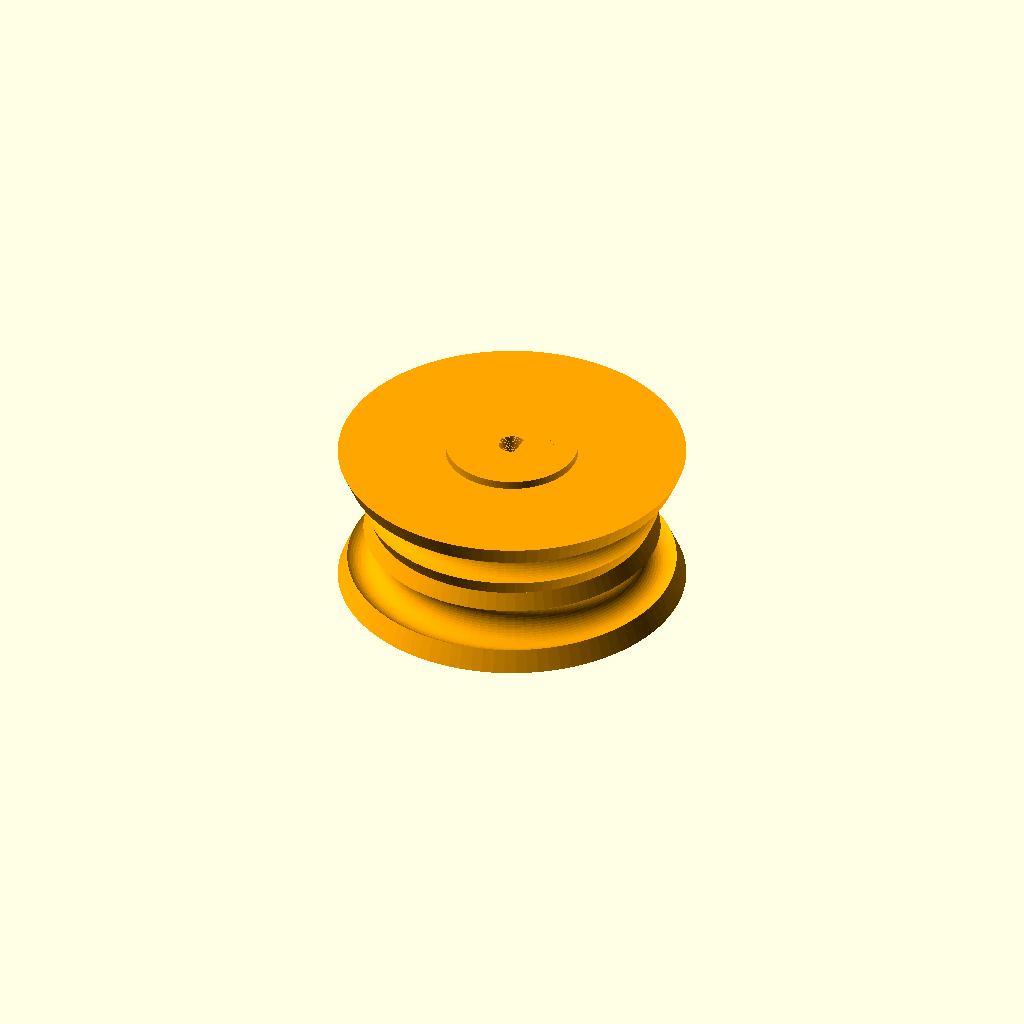
Cell 1: rendered with the file's own defaults.
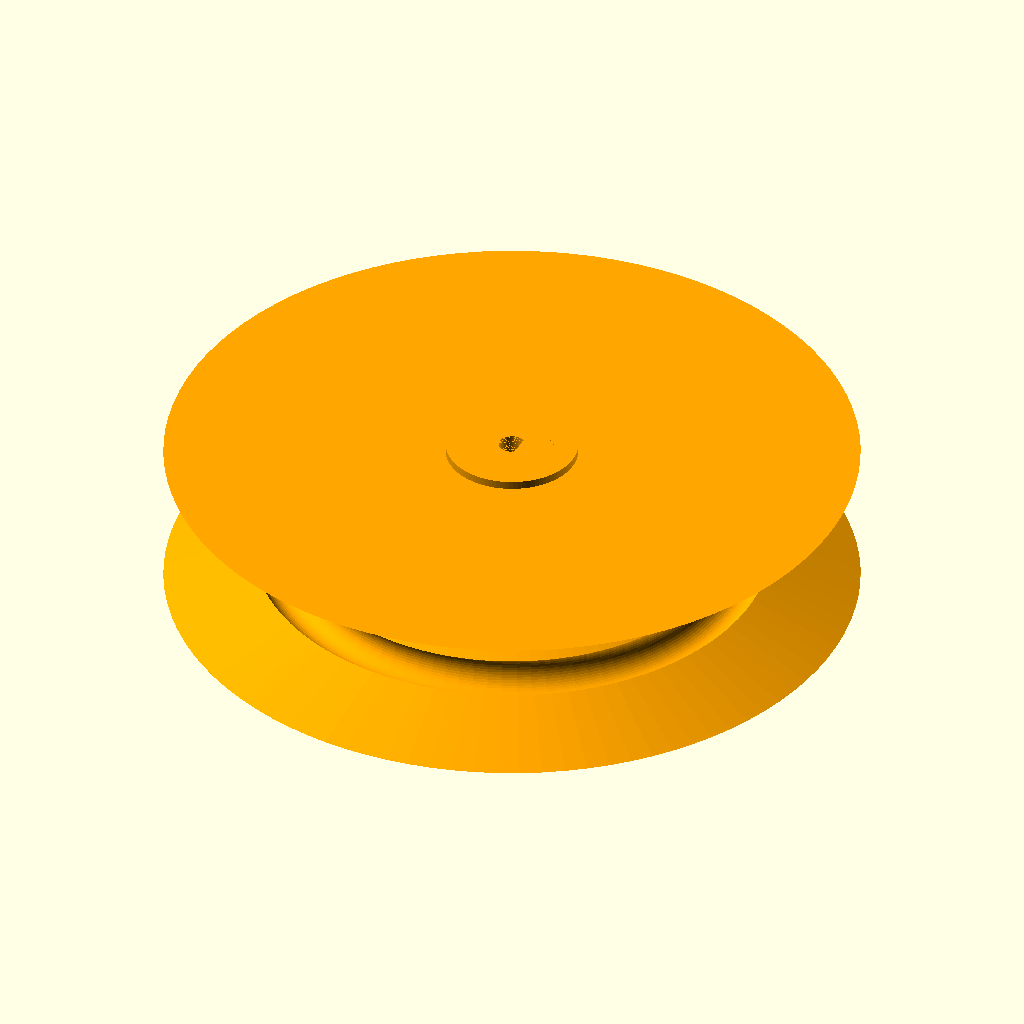
Cell 2 — wheel_diameter set to 84, the other parameters unchanged.
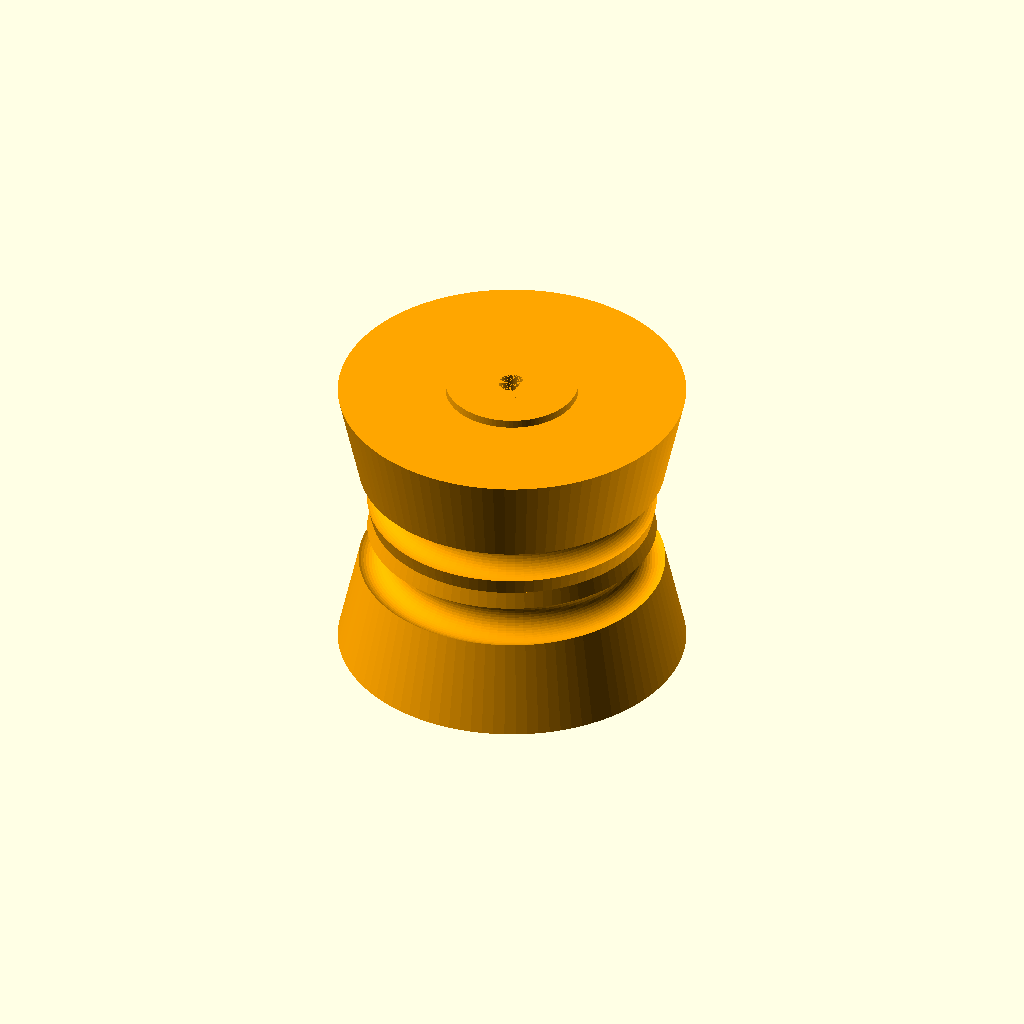
Cell 3: the same model with wheel_width = 36.
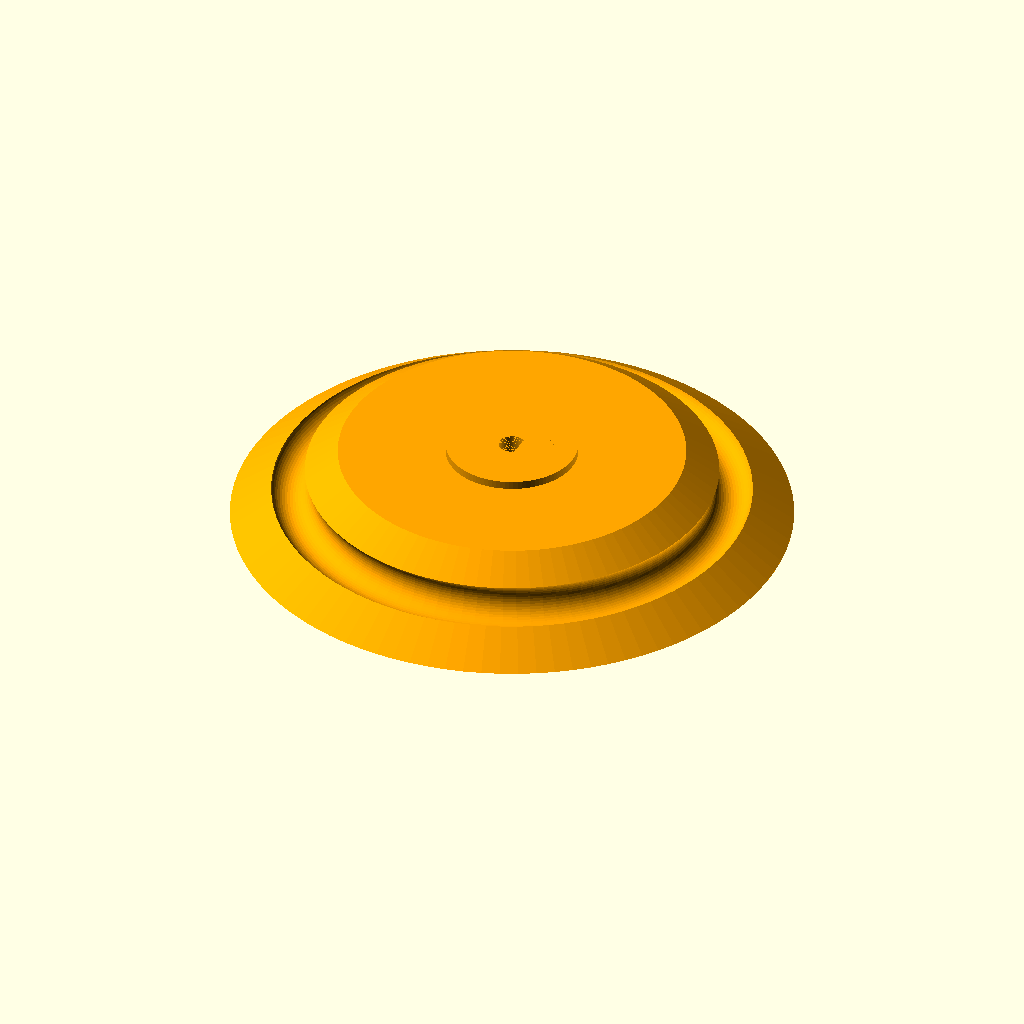
Cell 4: the same model with double_cone_waist_diameter = 68.
All cells are drawn from one camera (rotation 55°, 0°, 25°, orthographic, colour scheme Cornfield), so only the parameter changes between them.
OpenSCAD source file Project Grace/ProjectGrace-DoubleTireWheel.scad:
// Project Grace - draft dual-tyre wheel for the N20-style gearmotor.
// Dimensions are in millimetres. Measure the actual tyre and D-shaft before printing.

$fn = 96;

// The IMechE brief specifies a commercial 22 mm copper pipe.
pipe_outer_diameter = 22;

// Wheel envelope. The outside diameter matches the existing wheel concept.
wheel_diameter = 42;
wheel_width = 18;
hub_diameter = 16;

// Double-cone running face: its narrow waist clears the pipe between the tyres.
double_cone_waist_diameter = 34;

// Two independent circumferential seats for rubber tyres.
tire_groove_width = 5;
tire_groove_depth = 1.5;
tire_groove_spacing = 4;

// N20-style gearmotor output. The D-bore needs print clearance.
shaft_diameter = 3;
shaft_clearance = 0.25;
shaft_flat_from_center = 0.95;

module d_shaft_bore() {
    bore_diameter = shaft_diameter + shaft_clearance;
    bore_radius = bore_diameter / 2;

    difference() {
        cylinder(d = bore_diameter, h = wheel_width + 2, center = true);
        // Removes one side of the circular bore to match the flat on the D-shaft.
        translate([shaft_flat_from_center, -bore_radius - 1, -wheel_width / 2 - 2])
            cube([bore_radius + 2, 2 * bore_radius + 2, wheel_width + 4]);
    }
}

function double_cone_surface_radius(z_position) =
    double_cone_waist_diameter / 2
    + (wheel_diameter - double_cone_waist_diameter) / 2
        * abs(z_position) / (wheel_width / 2);

module tire_groove(z_position) {
    // A toroidal cut makes a rounded seat for a narrow rubber tyre or O-ring.
    translate([0, 0, z_position])
        rotate_extrude()
            translate([
                double_cone_surface_radius(z_position) - tire_groove_depth / 2,
                0
            ])
                circle(d = tire_groove_width, $fn = 48);
}

module double_cone_wheel_body() {
    half_width = wheel_width / 2;

    // Two cones meet at the narrow waist, creating the pipe-clearance profile.
    translate([0, 0, -half_width])
        cylinder(
            d1 = wheel_diameter,
            d2 = double_cone_waist_diameter,
            h = half_width
        );
    cylinder(
        d1 = double_cone_waist_diameter,
        d2 = wheel_diameter,
        h = half_width
    );
}

module double_tire_wheel() {
    groove_offset = (tire_groove_width + tire_groove_spacing) / 2;

    difference() {
        union() {
            double_cone_wheel_body();
            cylinder(d = hub_diameter, h = wheel_width + 2, center = true);
        }

        d_shaft_bore();
        tire_groove(-groove_offset);
        tire_groove(groove_offset);
    }
}

color("orange")
    double_tire_wheel();
Customizer parameters (derived from the source; name, type, default, range or options):
pipe_outer_diameter: number, default 22
wheel_diameter: number, default 42
wheel_width: number, default 18
hub_diameter: number, default 16
double_cone_waist_diameter: number, default 34
tire_groove_width: number, default 5
tire_groove_depth: number, default 1.5
tire_groove_spacing: number, default 4
shaft_diameter: number, default 3
shaft_clearance: number, default 0.25
shaft_flat_from_center: number, default 0.95
